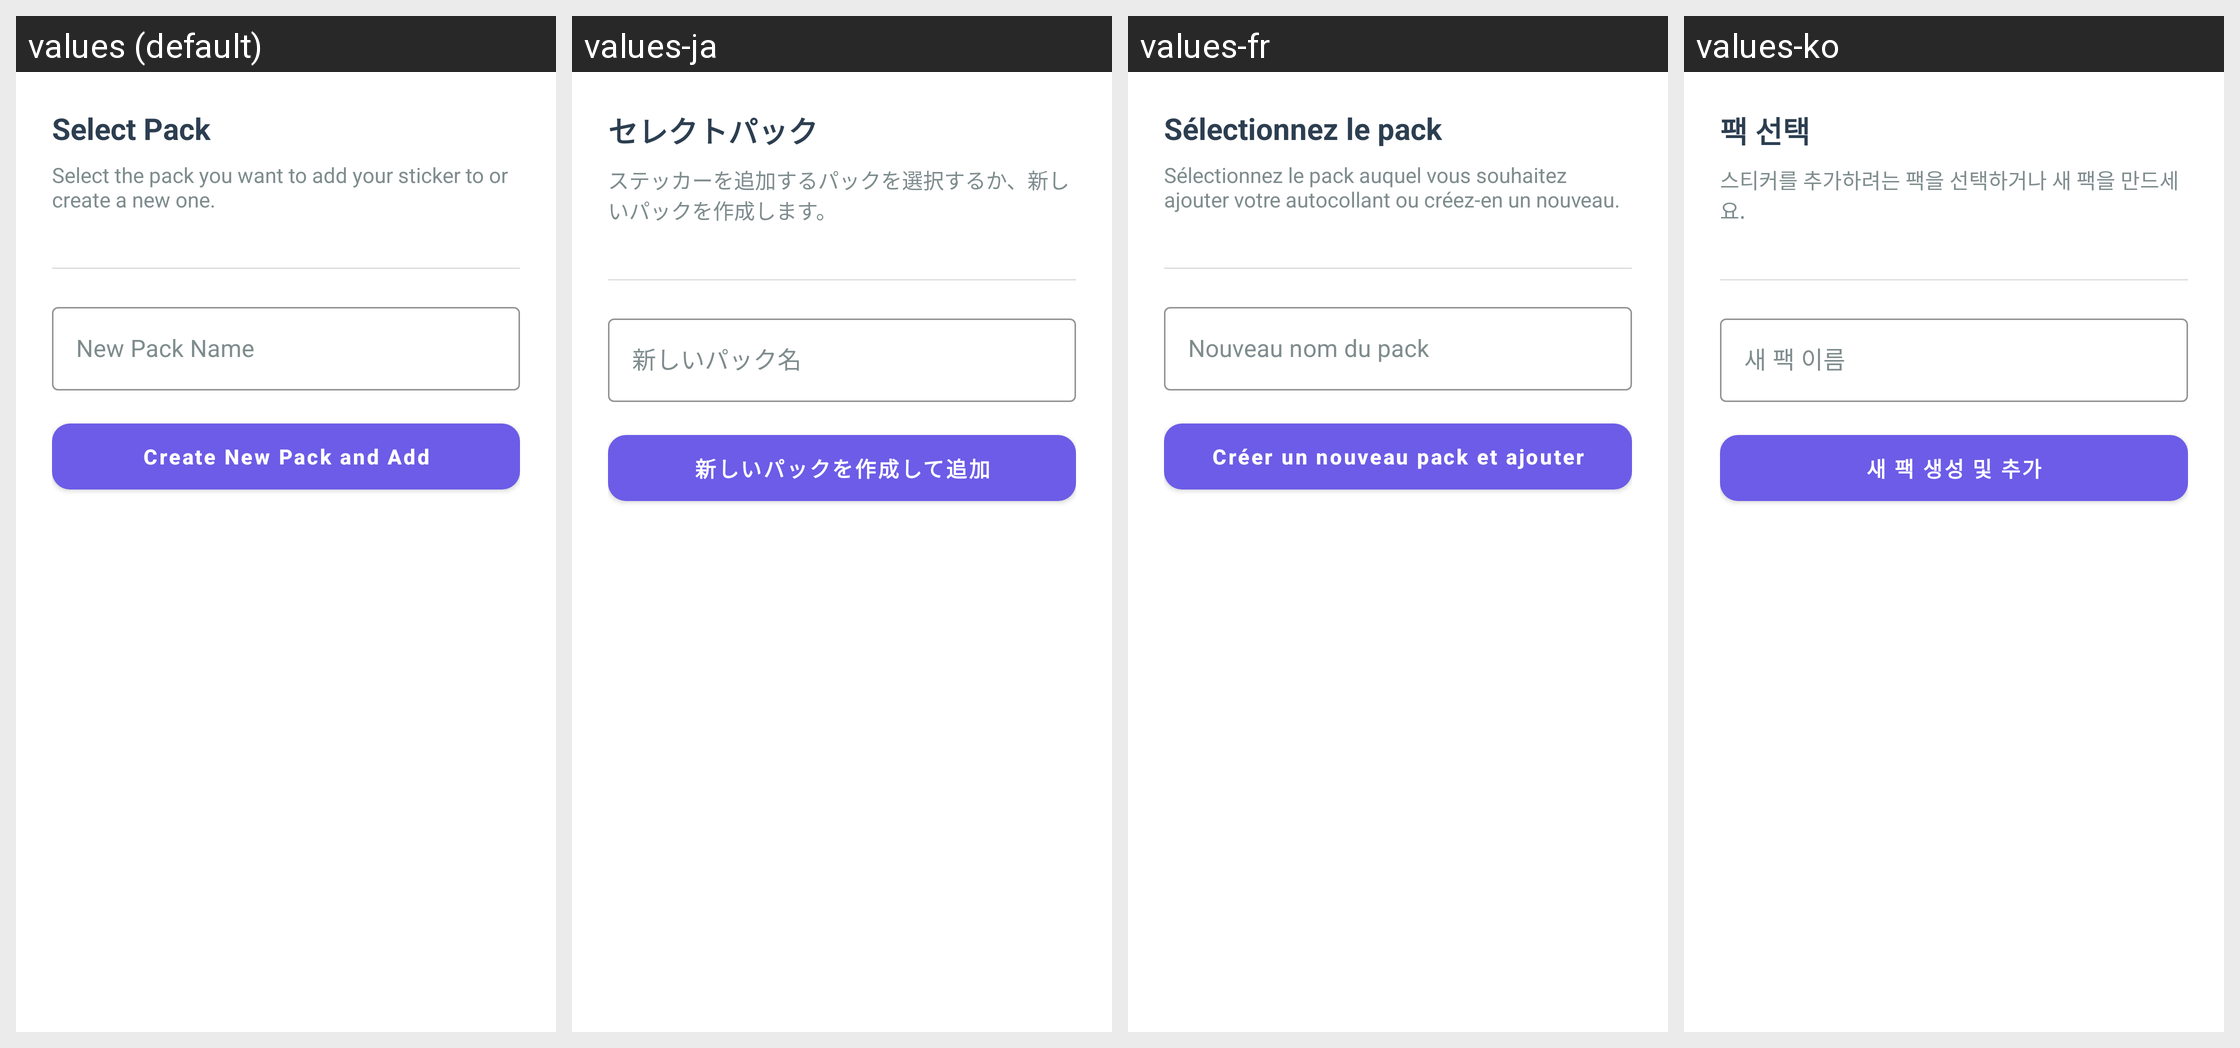

The Android screen above is rendered under several locales of the same app. Produce the string resources it draws, with the default and per-locale values.
Android screen res/layout/dialog_select_pack.xml rendered under 4 locales, left to right: values (default), values-ja, values-fr, values-ko. Device: Nexus 5 (rendered at 1080×1920; each locale shown at half size, 540×960, under a caption strip naming it); theme AppTheme.
Other locales in the repository, not shown: values-ar, values-de, values-es, values-fil, values-hi, values-in, values-it, values-pt, values-ru, values-th, values-tr, values-vi, values-zh.
Strings drawn on this screen, with the default value and each locale's value (text and hints the layout hard-codes, and strings that could not be matched under every locale, appear in the picture but are not listed):

select_pack
  values: Select Pack
  values-ja: セレクトパック
  values-fr: Sélectionnez le pack
  values-ko: 팩 선택

select_pack_desc
  values: Select the pack you want to add your sticker to or create a new one.
  values-ja: ステッカーを追加するパックを選択するか、新しいパックを作成します。
  values-fr: Sélectionnez le pack auquel vous souhaitez ajouter votre autocollant ou créez-en un nouveau.
  values-ko: 스티커를 추가하려는 팩을 선택하거나 새 팩을 만드세요.

new_pack_name_hint
  values: New Pack Name
  values-ja: 新しいパック名
  values-fr: Nouveau nom du pack
  values-ko: 새 팩 이름

create_and_add_label
  values: Create New Pack and Add
  values-ja: 新しいパックを作成して追加
  values-fr: Créer un nouveau pack et ajouter
  values-ko: 새 팩 생성 및 추가
